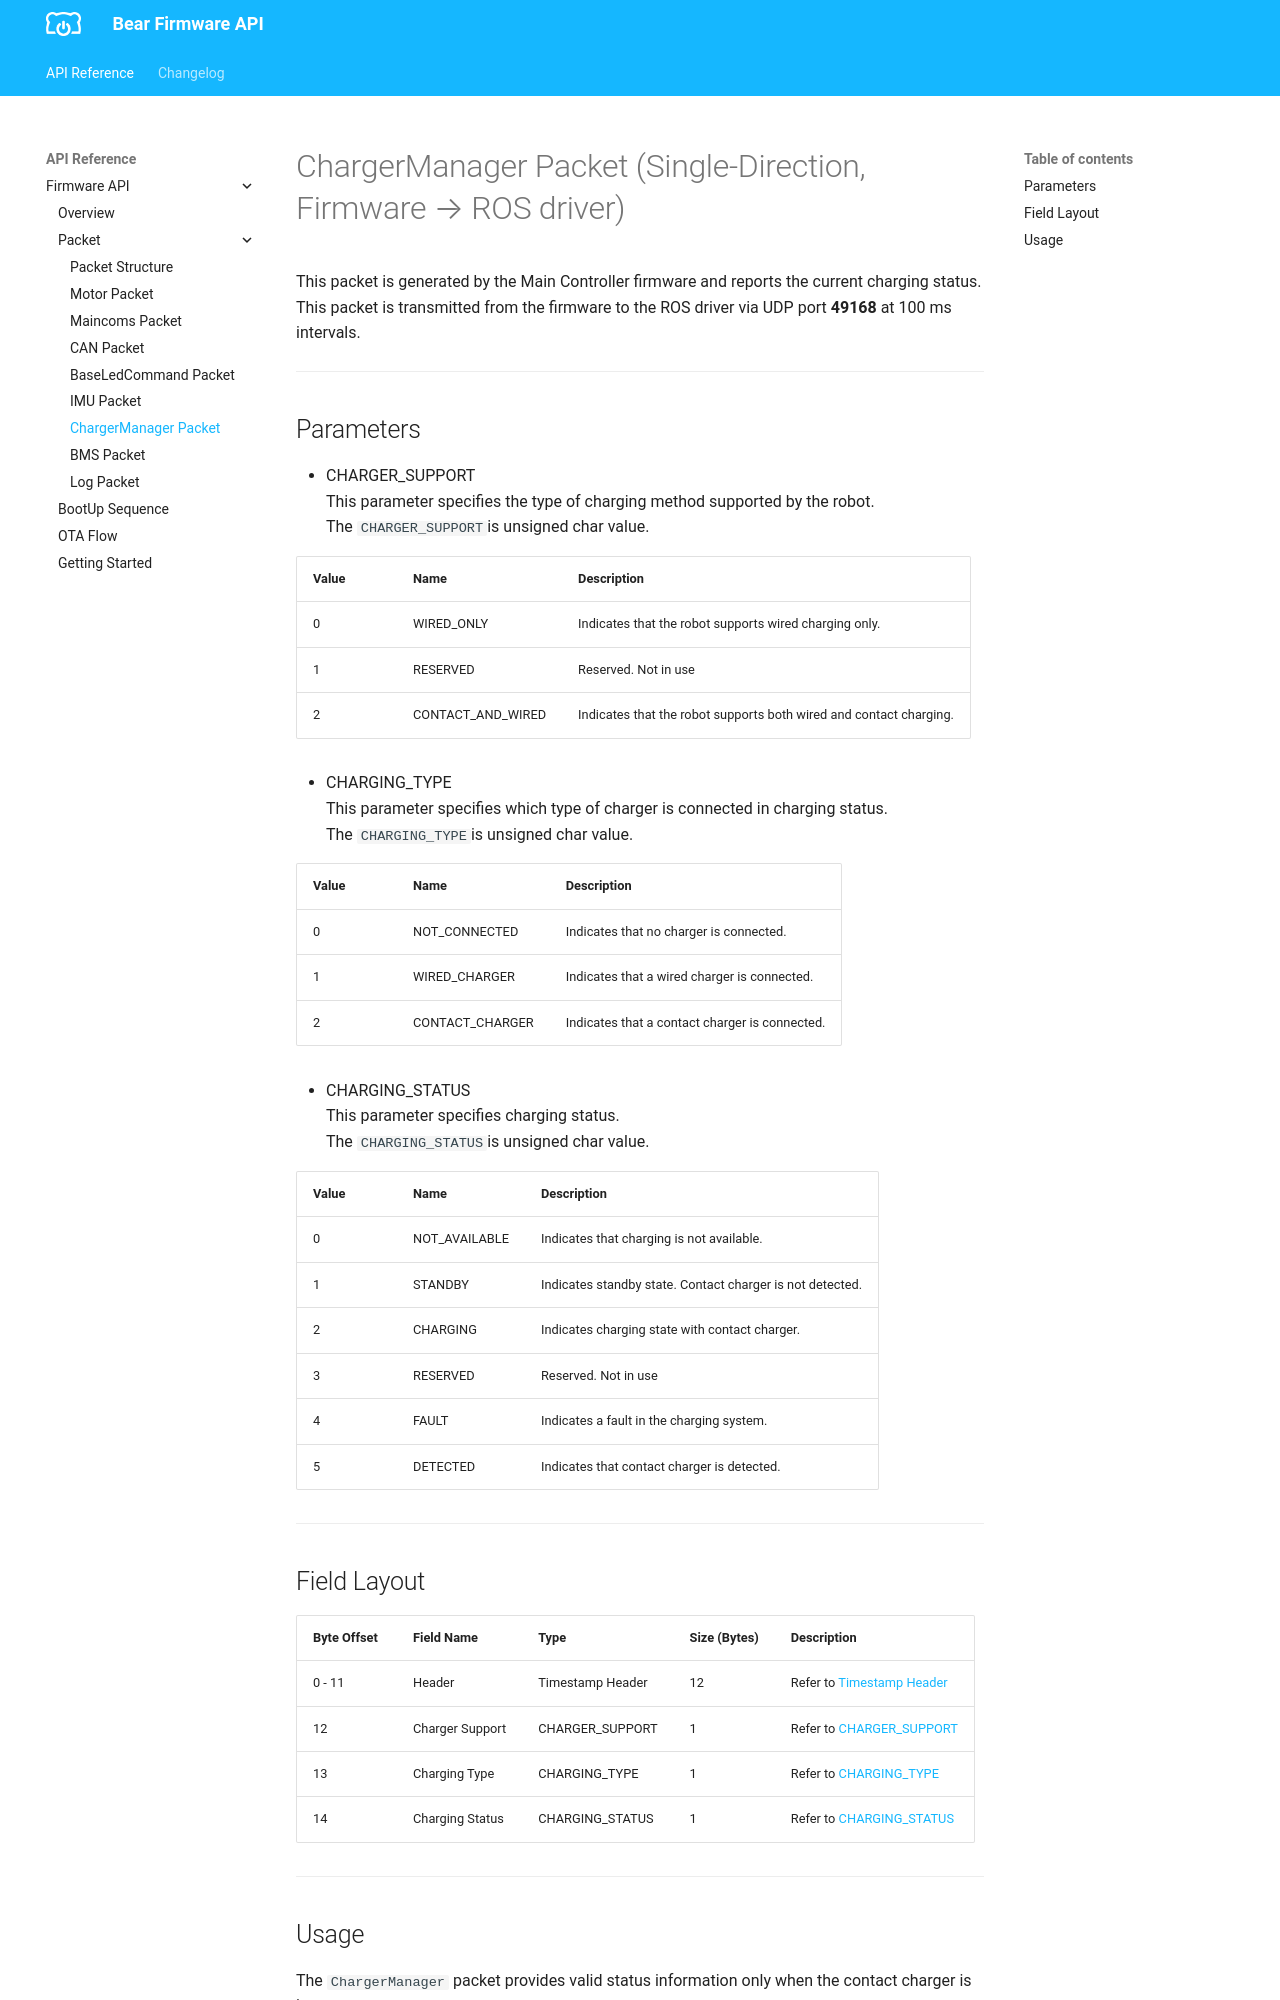

repository: bearrobotics-public/firmware · page: BaseBoard API/packet/chargermanager-packet/index.html · generator: mkdocs

# ChargerManager Packet (Single-Direction, Firmware → ROS driver)

This packet is generated by the Main Controller firmware and reports the current charging status.  
This packet is transmitted from the firmware to the ROS driver via UDP port **49168** at 100 ms intervals.

---

## Parameters
- CHARGER_SUPPORT  
This parameter specifies the type of charging method supported by the robot.  
The `CHARGER_SUPPORT`is unsigned char value.

| Value | Name            | Description                                   |
|-------|------------------|-----------------------------------------------|
| 0     | WIRED_ONLY      | Indicates that the robot supports wired charging only.                 |
| 1     | RESERVED        | Reserved. Not in use                          |
| 2     | CONTACT_AND_WIRED | Indicates that the robot supports both wired and contact charging.   |

- CHARGING_TYPE  
This parameter specifies which type of charger is connected in charging status.  
The `CHARGING_TYPE`is unsigned char value.  

| Value | Name            | Description                         |
|-------|------------------|-------------------------------------|
| 0     | NOT_CONNECTED    | Indicates that no charger is connected.                |
| 1     | WIRED_CHARGER    | Indicates that a wired charger is connected.             |
| 2     | CONTACT_CHARGER  | Indicates that a contact charger is connected.           |

- CHARGING_STATUS  
This parameter specifies charging status.  
The `CHARGING_STATUS`is unsigned char value.  

| Value | Name           | Description                                       |
|-------|-----------------|---------------------------------------------------|
| 0     | NOT_AVAILABLE  | Indicates that charging is not available.                         |
| 1     | STANDBY        | Indicates standby state. Contact charger is not detected.             |
| 2     | CHARGING       | Indicates charging state with contact charger.                |
| 3     | RESERVED       | Reserved. Not in use                              |
| 4     | FAULT          | Indicates a fault in the charging system.             |
| 5     | DETECTED       | Indicates that contact charger is detected.                          |

---

## Field Layout
| Byte Offset | Field Name       | Type              | Size (Bytes) | Description |
|-------------|------------------|-------------------|--------------|-------------|
| 0 - 11      | Header           | Timestamp Header  | 12           | Refer to [Timestamp Header](packet-structure.md#timestamp-header) |
| 12          | Charger Support  | CHARGER_SUPPORT   | 1            | Refer to [CHARGER_SUPPORT](#parameters) |
| 13          | Charging Type    | CHARGING_TYPE     | 1            | Refer to [CHARGING_TYPE](#parameters) |
| 14          | Charging Status  | CHARGING_STATUS   | 1            | Refer to [CHARGING_STATUS](#parameters) |

---
